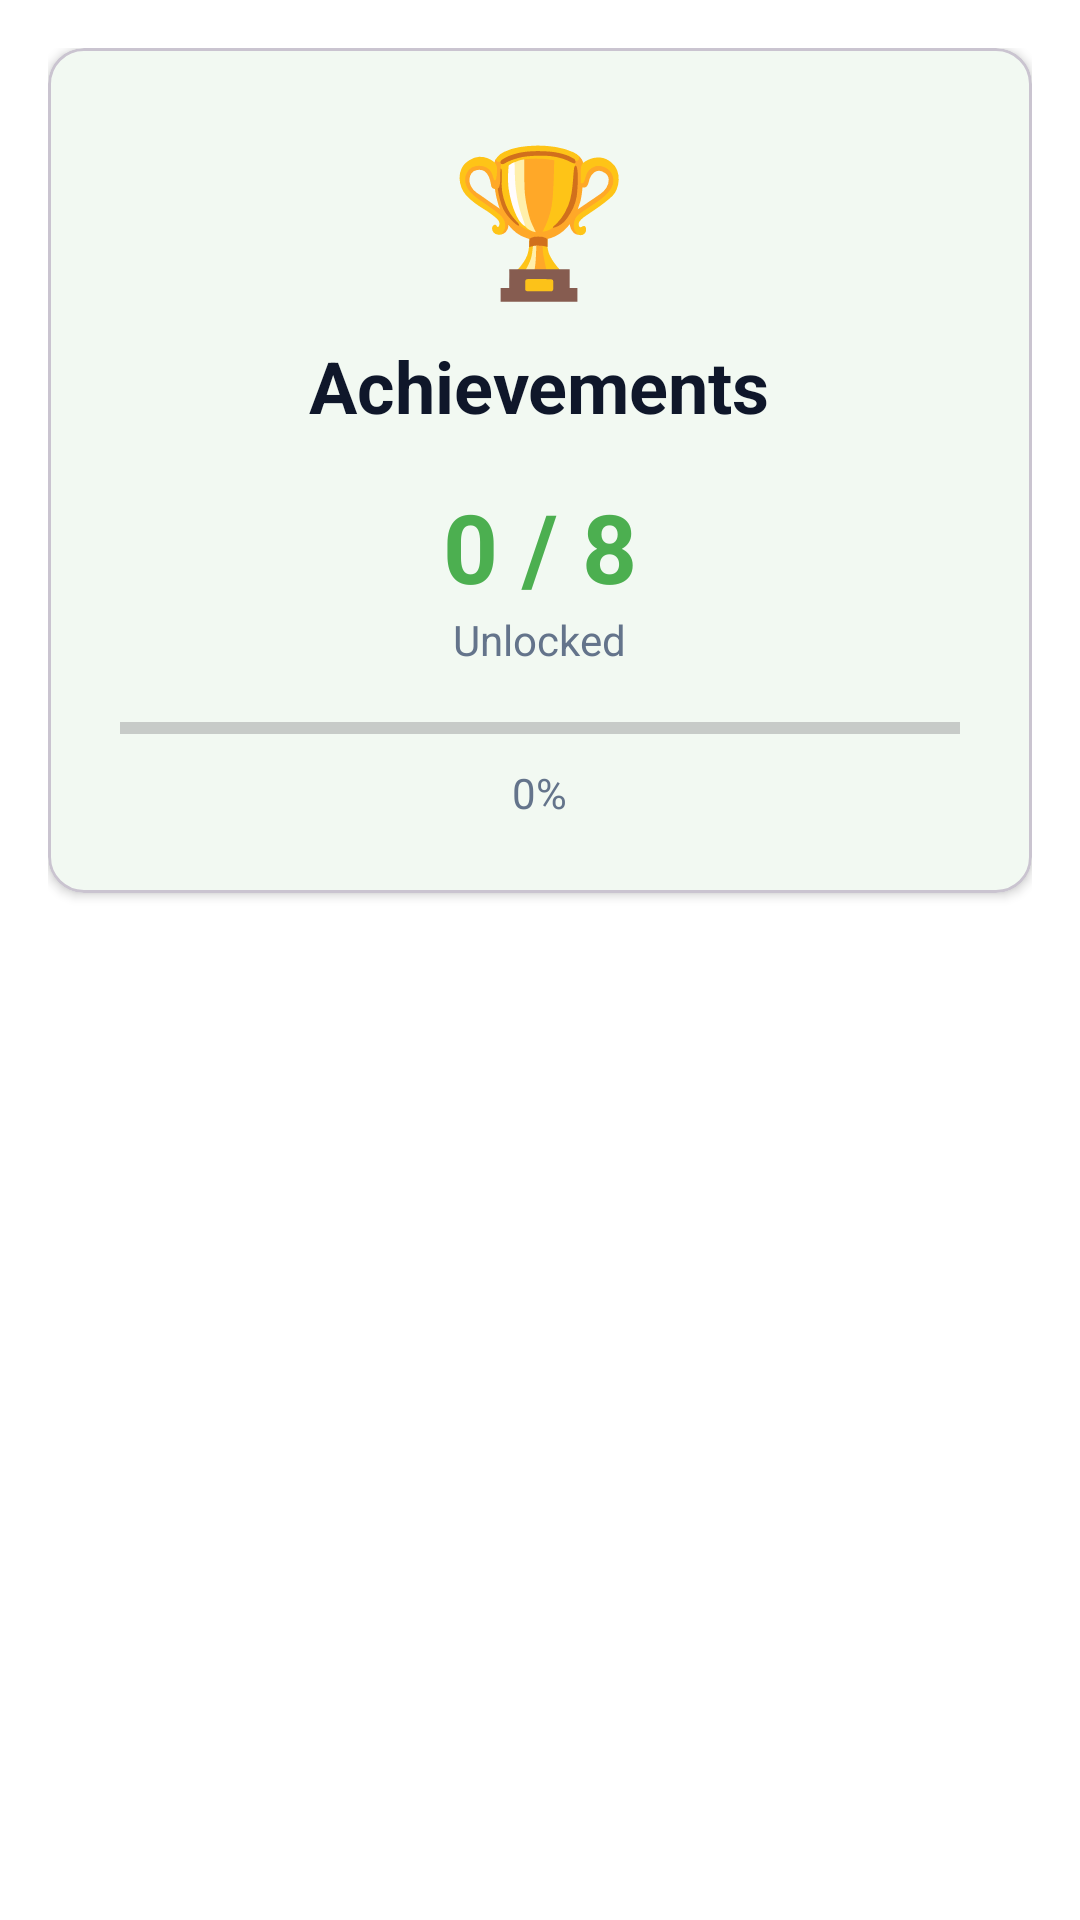

Produce the Android XML layout that renders to this screen, including the resource entries it uses.
<!-- AndroidManifest.xml: application theme Theme.BrightWell -->
<!-- res/layout/fragment_achievements.xml -->
<?xml version="1.0" encoding="utf-8"?>
<androidx.constraintlayout.widget.ConstraintLayout xmlns:android="http://schemas.android.com/apk/res/android"
    xmlns:app="http://schemas.android.com/apk/res-auto"
    android:layout_width="match_parent"
    android:layout_height="match_parent"
    android:background="@color/background"
    android:padding="16dp">

    
    <com.google.android.material.card.MaterialCardView
        android:id="@+id/cardHeader"
        android:layout_width="0dp"
        android:layout_height="wrap_content"
        app:cardCornerRadius="12dp"
        app:cardElevation="2dp"
        app:layout_constraintEnd_toEndOf="parent"
        app:layout_constraintStart_toStartOf="parent"
        app:layout_constraintTop_toTopOf="parent">

        <LinearLayout
            android:layout_width="match_parent"
            android:layout_height="wrap_content"
            android:gravity="center"
            android:orientation="vertical"
            android:padding="24dp">

            <TextView
                android:layout_width="wrap_content"
                android:layout_height="wrap_content"
                android:text="🏆"
                android:textSize="48sp" />

            <TextView
                android:layout_width="wrap_content"
                android:layout_height="wrap_content"
                android:layout_marginTop="8dp"
                android:text="Achievements"
                android:textColor="@color/text_primary"
                android:textSize="24sp"
                android:textStyle="bold" />

            <TextView
                android:id="@+id/textUnlockedCount"
                android:layout_width="wrap_content"
                android:layout_height="wrap_content"
                android:layout_marginTop="16dp"
                android:text="0 / 8"
                android:textColor="@color/primary"
                android:textSize="32sp"
                android:textStyle="bold" />

            <TextView
                android:layout_width="wrap_content"
                android:layout_height="wrap_content"
                android:text="Unlocked"
                android:textColor="@color/text_secondary"
                android:textSize="14sp" />

            <ProgressBar
                android:id="@+id/progressBarAchievements"
                style="?android:attr/progressBarStyleHorizontal"
                android:layout_width="match_parent"
                android:layout_height="8dp"
                android:layout_marginTop="16dp"
                android:max="100"
                android:progress="0"
                android:progressTint="@color/primary" />

            <TextView
                android:id="@+id/textCompletionPercentage"
                android:layout_width="wrap_content"
                android:layout_height="wrap_content"
                android:layout_marginTop="8dp"
                android:text="0%"
                android:textColor="@color/text_secondary"
                android:textSize="14sp" />
        </LinearLayout>
    </com.google.android.material.card.MaterialCardView>

    
    <androidx.recyclerview.widget.RecyclerView
        android:id="@+id/recyclerViewAchievements"
        android:layout_width="0dp"
        android:layout_height="0dp"
        android:layout_marginTop="16dp"
        android:clipToPadding="false"
        app:layout_constraintBottom_toBottomOf="parent"
        app:layout_constraintEnd_toEndOf="parent"
        app:layout_constraintStart_toStartOf="parent"
        app:layout_constraintTop_toBottomOf="@id/cardHeader" />

</androidx.constraintlayout.widget.ConstraintLayout>
<!-- resources referenced by this layout -->
<resources>
  <color name="background">#FFFFFF</color>
  <color name="primary">#4CAF50</color>
  <color name="text_primary">#0F172A</color>
  <color name="text_secondary">#64748B</color>
  <style name="Theme.BrightWell" parent="Base.Theme.BrightWell" />
  <style name="Base.Theme.BrightWell" parent="Theme.Material3.Light.NoActionBar">
          
          <item name="colorPrimary">@color/primary</item>
          <item name="colorPrimaryVariant">@color/primary_dark</item>
          <item name="colorOnPrimary">@color/white</item>
          
          
          <item name="colorSecondary">@color/secondary</item>
          <item name="colorSecondaryVariant">@color/secondary_dark</item>
          <item name="colorOnSecondary">@color/white</item>
          
          
          <item name="android:colorBackground">@color/background</item>
          <item name="colorSurface">@color/surface</item>
          <item name="colorOnBackground">@color/text_primary</item>
          <item name="colorOnSurface">@color/text_primary</item>
          
          
          <item name="android:statusBarColor">@color/white</item>
          <item name="android:windowLightStatusBar">true</item>
          
          
          <item name="android:navigationBarColor">@color/white</item>
          <item name="android:windowLightNavigationBar">true</item>
          
          
          <item name="shapeAppearanceSmallComponent">@style/ShapeAppearance.BrightWell.SmallComponent</item>
          <item name="shapeAppearanceMediumComponent">@style/ShapeAppearance.BrightWell.MediumComponent</item>
          <item name="shapeAppearanceLargeComponent">@style/ShapeAppearance.BrightWell.LargeComponent</item>
      </style>
  <color name="primary_dark">#388E3C</color>
  <color name="white">#FFFFFF</color>
  <color name="secondary">#06B6D4</color>
  <color name="secondary_dark">#0891B2</color>
  <color name="surface">#FFFFFF</color>
  <style name="ShapeAppearance.BrightWell.SmallComponent" parent="ShapeAppearance.Material3.SmallComponent">
          <item name="cornerFamily">rounded</item>
          <item name="cornerSize">16dp</item>
      </style>
  <style name="ShapeAppearance.BrightWell.MediumComponent" parent="ShapeAppearance.Material3.MediumComponent">
          <item name="cornerFamily">rounded</item>
          <item name="cornerSize">24dp</item>
      </style>
  <style name="ShapeAppearance.BrightWell.LargeComponent" parent="ShapeAppearance.Material3.LargeComponent">
          <item name="cornerFamily">rounded</item>
          <item name="cornerSize">28dp</item>
      </style>
</resources>
